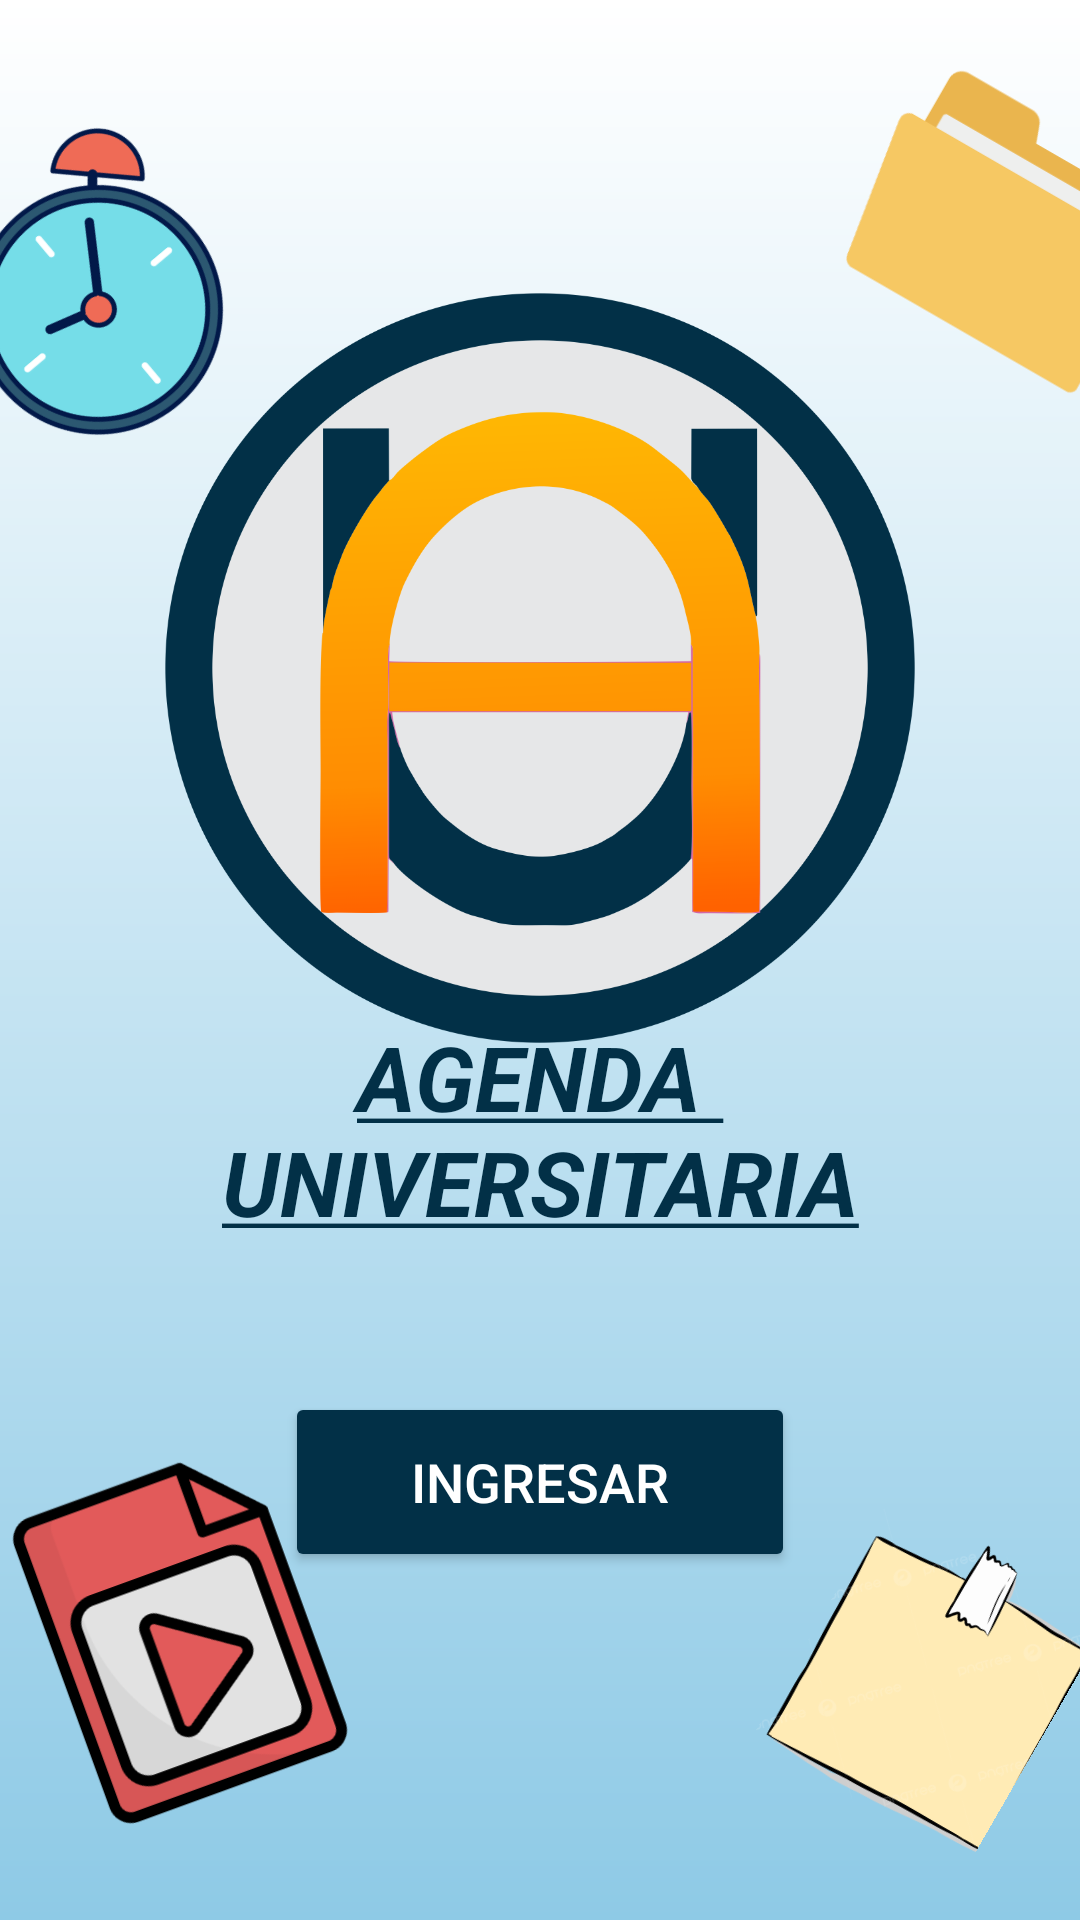

This screen was rendered from an Android layout file. Write that file and the resources it references.
<!-- AndroidManifest.xml: application theme AppTheme -->
<!-- res/layout/activity_welcome.xml -->
<?xml version="1.0" encoding="utf-8"?>
<androidx.constraintlayout.widget.ConstraintLayout xmlns:android="http://schemas.android.com/apk/res/android"
    xmlns:app="http://schemas.android.com/apk/res-auto"
    xmlns:tools="http://schemas.android.com/tools"
    android:id="@+id/main"
    android:layout_width="match_parent"
    android:layout_height="match_parent"
    tools:context=".WelcomeActivity"
    android:background="@drawable/degradado">

    <ImageView
        android:id="@+id/imageView"
        android:layout_width="250dp"
        android:layout_height="250dp"
        android:src="@drawable/loguito"
        app:layout_constraintBottom_toBottomOf="parent"
        app:layout_constraintEnd_toEndOf="parent"
        app:layout_constraintStart_toStartOf="parent"
        app:layout_constraintTop_toTopOf="parent"
        app:layout_constraintVertical_bias="0.25" />
    <TextView
        android:id="@+id/textView"
        android:layout_width="wrap_content"
        android:layout_height="wrap_content"
        android:text="@string/title"
        android:textSize="30sp"
        android:gravity="center"
        android:textColor="@color/Azul"
        android:textStyle="italic|bold"
        android:textAllCaps="true"
        app:layout_constraintBottom_toBottomOf="parent"
        app:layout_constraintEnd_toEndOf="parent"
        app:layout_constraintStart_toStartOf="parent"
        app:layout_constraintTop_toTopOf="parent"
        app:layout_constraintVertical_bias="0.6"
        tools:ignore="SmallSp" />
    <Button
        android:id="@+id/Ingresar"
        android:layout_width="170dp"
        android:layout_height="60dp"
        app:layout_constraintBottom_toBottomOf="parent"
        app:layout_constraintEnd_toEndOf="parent"
        app:layout_constraintStart_toStartOf="parent"
        app:layout_constraintTop_toTopOf="parent"
        app:layout_constraintVertical_bias="0.8"
        android:text="INGRESAR"
        android:textSize="18dp"
        android:backgroundTint="@color/Azul"
        android:textColor="@color/white"/>
    <ImageView
        android:layout_width="100dp"
        android:layout_height="100dp"
        android:src="@drawable/note"
        android:background="@android:color/transparent"
        tools:ignore="MissingConstraints"
        app:layout_constraintBottom_toBottomOf="parent"
        app:layout_constraintEnd_toEndOf="parent"
        android:rotation="30"
        android:layout_marginBottom="30dp"/>
    <ImageView
        android:layout_width="150dp"
        android:layout_height="150dp"
        android:src="@drawable/file"
        android:background="@android:color/transparent"
        tools:ignore="MissingConstraints"
        app:layout_constraintEnd_toEndOf="parent"
        app:layout_constraintTop_toTopOf="parent"
        android:rotation="30"
        android:translationX="50dp"/>
    <ImageView
        android:layout_width="120dp"
        android:layout_height="120dp"
        android:src="@drawable/media"
        android:background="@android:color/transparent"
        tools:ignore="MissingConstraints"
        app:layout_constraintBottom_toBottomOf="parent"
        app:layout_constraintStart_toStartOf="parent"
        android:rotation="-20"
        android:layout_marginBottom="35dp"/>
    <ImageView
        android:layout_width="100dp"
        android:layout_height="100dp"
        android:src="@drawable/clock"
        android:background="@android:color/transparent"
        tools:ignore="MissingConstraints"
        app:layout_constraintTop_toTopOf="parent"
        app:layout_constraintStart_toStartOf="parent"
        android:rotation="-40"
        android:layout_marginTop="50dp"
        android:translationX="-20dp"
        />


</androidx.constraintlayout.widget.ConstraintLayout>
<!-- resources referenced by this layout -->
<resources>
  <color name="Azul">#023047</color>
  <color name="white">#FFFFFFFF</color>
  <!-- drawable clock: png bitmap (drawable, 44200 bytes) -->
  <!-- drawable degradado (drawable) -->
  <?xml version="1.0" encoding="utf-8"?>
  <shape xmlns:android="http://schemas.android.com/apk/res/android"
      android:shape="rectangle">
      <gradient
          android:startColor="#8ECAE6"
          android:endColor="@color/white"
          android:angle="90"/>
  </shape>
  <!-- drawable file: png bitmap (drawable, 6647 bytes) -->
  <!-- drawable loguito: png bitmap (drawable, 101620 bytes) -->
  <!-- drawable media: png bitmap (drawable, 12934 bytes) -->
  <!-- drawable note: png bitmap (drawable, 26990 bytes) -->
  <string name="title" style="text-decoration=underline"><u>Agenda \nUniversitaria</u></string>
  <style name="AppTheme" parent="Theme.AppCompat.Light.NoActionBar">
          
          <item name="android:windowFullscreen">true</item>
          <item name="windowActionBar">false</item>
          <item name="android:windowNoTitle">true</item>
      </style>
</resources>
